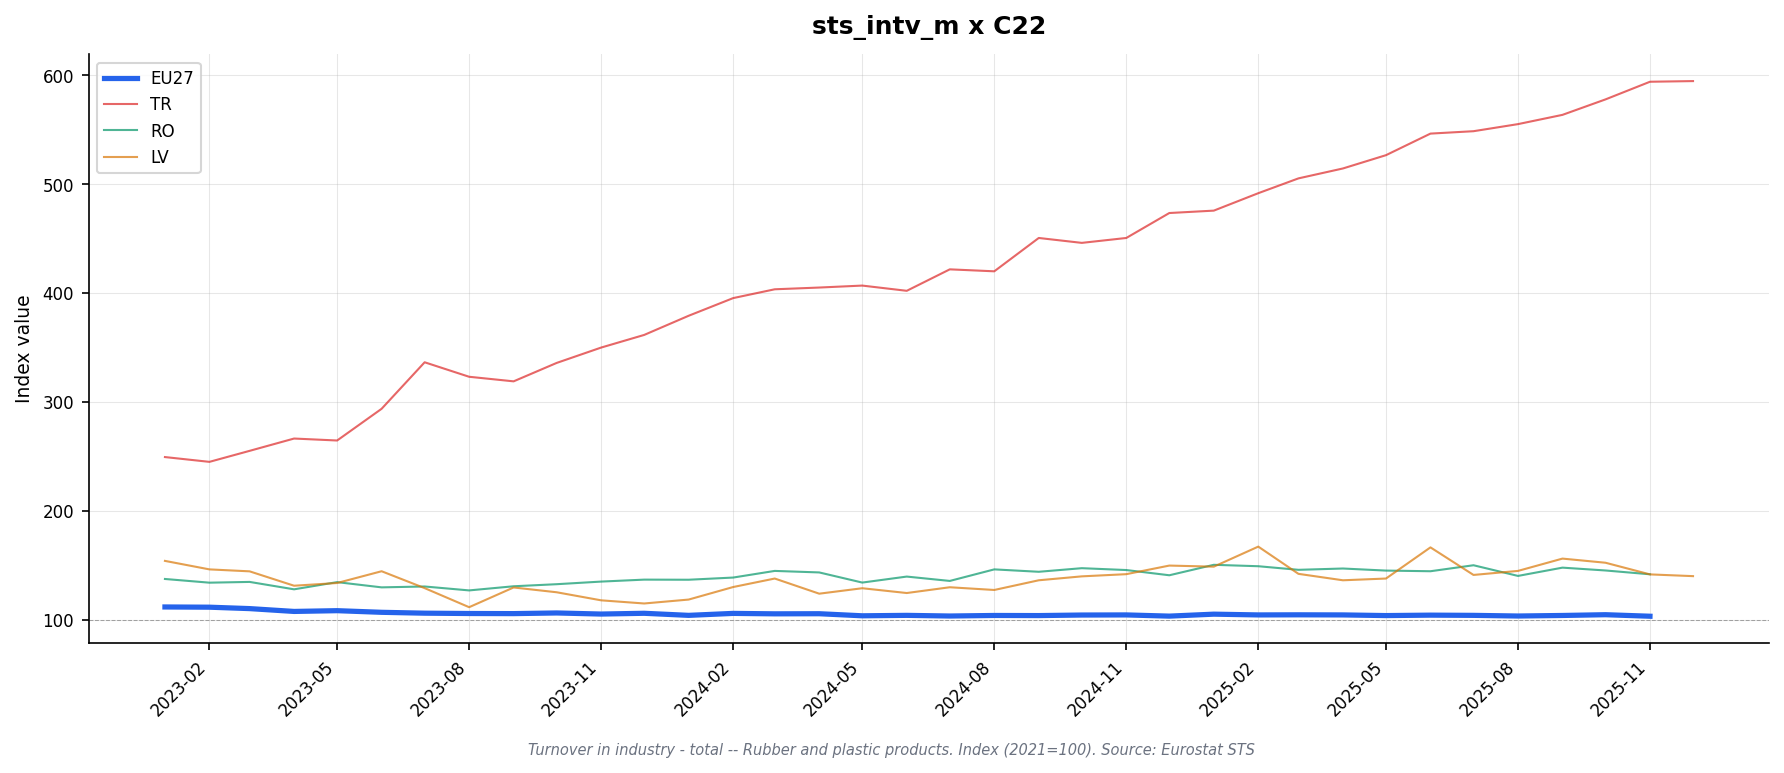

Values plotted in this chart, from the file beside it:
freq, indic_bt, nace_r2, s_adj, unit, geo\TIME_PERIOD, 2023-01, 2023-02, 2023-03, 2023-04, 2023-05, 2023-06, 2023-07, 2023-08, 2023-09, 2023-10, 2023-11, 2023-12, 2024-01, 2024-02, 2024-03, 2024-04, 2024-05, 2024-06
M, NETTUR, C22, SCA, I21, AT, 115.9, 113.8, 112.4, 108.8, 108.3, 110.5, 108.8, 108.7, 108.0, 108.5, 109.1, 110.3, 93.6, 103.4, 105.3, 108.0, 101.8, 104.1
M, NETTUR, C22, SCA, I21, BE, 100.5, 104.1, 101.4, 101.4, 98.7, 96.1, 94.8, 91.2, 96.6, 93.8, 94.7, 94.2, 90.4, 92.3, 91.7, 93.1, 95.2, 89.4
M, NETTUR, C22, SCA, I21, CZ, 109.5, 110.6, 108.0, 106.8, 104.8, 105.7, 100.0, 107.7, 104.9, 104.8, 110.3, 109.5, 109.9, 111.4, 112.3, 111.6, 110.1, 108.1
M, NETTUR, C22, SCA, I21, DE, 109.7, 111.6, 108.8, 106.8, 107.0, 104.8, 105.6, 104.7, 103.7, 104.9, 103.7, 100.6, 102.6, 103.8, 104.2, 104.5, 101.4, 103.1
M, NETTUR, C22, SCA, I21, DK, 93.7, 94.5, 91.1, 86.2, 91.1, 85.2, 90.7, 88.4, 86.8, 83.8, 87.3, 91.9, 87.5, 87.8, 90.1, 92.5, 87.6, 91.4
M, NETTUR, C22, SCA, I21, EA19, 111.0, 110.8, 109.9, 107.2, 107.7, 106.3, 105.6, 105.5, 105.2, 106.0, 104.7, 104.6, 103.4, 105.0, 104.5, 104.6, 102.7, 103.0
M, NETTUR, C22, SCA, I21, EA20, 111.0, 110.9, 109.8, 107.3, 107.9, 106.1, 105.9, 105.4, 104.8, 105.6, 104.3, 105.0, 103.2, 104.9, 104.4, 104.6, 102.8, 103.0
M, NETTUR, C22, SCA, I21, EA21, 111.0, 110.9, 109.8, 107.3, 107.9, 106.1, 105.9, 105.4, 104.8, 105.6, 104.3, 105.0, 103.2, 104.9, 104.4, 104.6, 102.8, 103.0
M, NETTUR, C22, SCA, I21, EL, 112.8, 108.6, 110.4, 105.4, 109.4, 107.6, 103.5, 106.0, 102.0, 113.6, 113.2, 117.4, 112.0, 109.2, 106.3, 116.1, 104.6, 106.0
M, NETTUR, C22, SCA, I21, ES, 113.0, 111.2, 112.2, 109.7, 109.9, 109.4, 108.0, 108.6, 107.3, 108.2, 108.7, 107.1, 108.5, 109.6, 107.4, 109.2, 108.4, 107.9
M, NETTUR, C22, SCA, I21, EU27_2020, 111.8, 111.6, 110.3, 107.7, 108.4, 106.9, 106.1, 105.8, 105.7, 106.3, 105.3, 106.0, 104.1, 105.9, 105.5, 105.6, 103.7, 104.1
M, NETTUR, C22, SCA, I21, FI, , , , , , , , , , , , , , , , , , 
M, NETTUR, C22, SCA, I21, FR, 114.6, 110.5, 112.3, 108.9, 113.3, 110.0, 110.4, 108.9, 109.3, 109.5, 107.1, 111.7, 108.7, 109.0, 107.5, 110.1, 105.9, 105.9
M, NETTUR, C22, SCA, I21, HU, 86.3, 85.1, 88.7, 78.8, 84.8, 87.8, 78.8, 87.0, 81.9, 83.3, 84.2, 82.3, 85.8, 89.8, 80.6, 88.1, 85.2, 83.8
M, NETTUR, C22, SCA, I21, IE, 123.6, 120.3, 119.4, 105.6, 112.8, 108.2, 117.0, 114.3, 111.1, 103.5, 122.7, 116.8, 117.7, 121.5, 118.8, 115.1, 117.7, 115.3
M, NETTUR, C22, SCA, I21, IT, 109.6, 108.8, 108.5, 106.6, 106.5, 105.2, 103.1, 105.1, 103.6, 104.3, 102.2, 107.0, 101.3, 104.0, 102.8, 100.4, 101.1, 100.2
M, NETTUR, C22, SCA, I21, LT, 124.5, 118.0, 107.6, 107.9, 101.0, 104.7, 113.0, 102.7, 100.7, 109.5, 101.2, 103.0, 104.6, 108.3, 111.2, 114.6, 123.9, 115.3
M, NETTUR, C22, SCA, I21, LV, 154.1, 146.3, 144.5, 131.3, 133.8, 144.6, 129.1, 111.6, 129.7, 125.3, 117.9, 115.0, 118.6, 130.1, 137.9, 124.0, 129.0, 124.6
M, NETTUR, C22, SCA, I21, MK, 119.9, 121.9, 117.7, 110.0, 129.9, 111.5, 113.3, 104.9, 114.0, 115.6, 115.3, 109.2, 110.9, 124.7, 120.3, 129.8, 102.6, 111.0
M, NETTUR, C22, SCA, I21, NL, 107.9, 106.9, 107.1, 101.3, 104.3, 103.6, 104.3, 99.6, 101.8, 102.6, 102.3, 103.2, 95.3, 99.3, 98.2, 97.3, 96.2, 95.2
M, NETTUR, C22, SCA, I21, NO, 121.7, 130.4, 119.0, 119.3, 119.6, 124.3, 118.9, 121.9, 119.7, 119.1, 116.3, 113.9, 114.6, 110.9, 119.6, 109.9, 111.2, 106.5
M, NETTUR, C22, SCA, I21, PL, 122.1, 120.6, 117.1, 115.3, 114.5, 114.4, 112.1, 108.8, 114.3, 113.6, 110.3, 111.6, 107.5, 109.3, 109.7, 107.1, 106.0, 108.9
M, NETTUR, C22, SCA, I21, PT, , , , , , , , , , , , , , , , , , 
M, NETTUR, C22, SCA, I21, RO, 137.5, 134.1, 134.8, 128.0, 134.6, 129.8, 130.6, 127.0, 130.8, 132.7, 135.1, 136.9, 136.8, 138.8, 144.9, 143.5, 134.2, 139.7
M, NETTUR, C22, SCA, I21, SE, 113.9, 114.4, 112.6, 112.6, 113.7, 112.9, 114.4, 113.1, 113.7, 114.6, 112.9, 116.6, 107.8, 111.6, 108.3, 111.3, 111.5, 111.6
M, NETTUR, C22, SCA, I21, TR, 249.4, 245.0, 255.1, 266.4, 264.6, 293.7, 336.4, 323.1, 318.9, 335.8, 349.9, 361.5, 379.1, 395.3, 403.4, 405.0, 406.8, 402.0
